Run: headless pygame with SDL's dummy video driver; simulated clock (each Clock.tick advances the game by its frame time, no real sleeping); random seed 0; keys injected as events and as key.get_pressed() state; no mouse input.
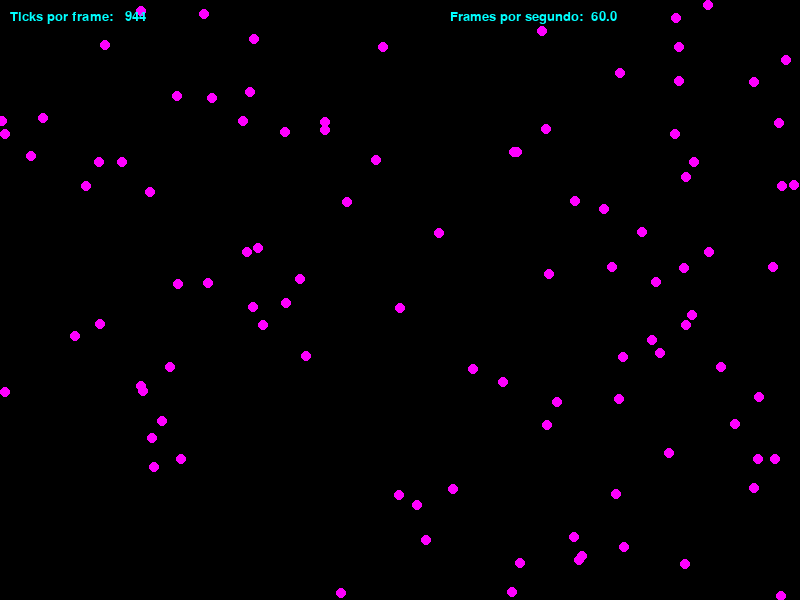
Frame 1 of 4 · flips 1–60 · no input
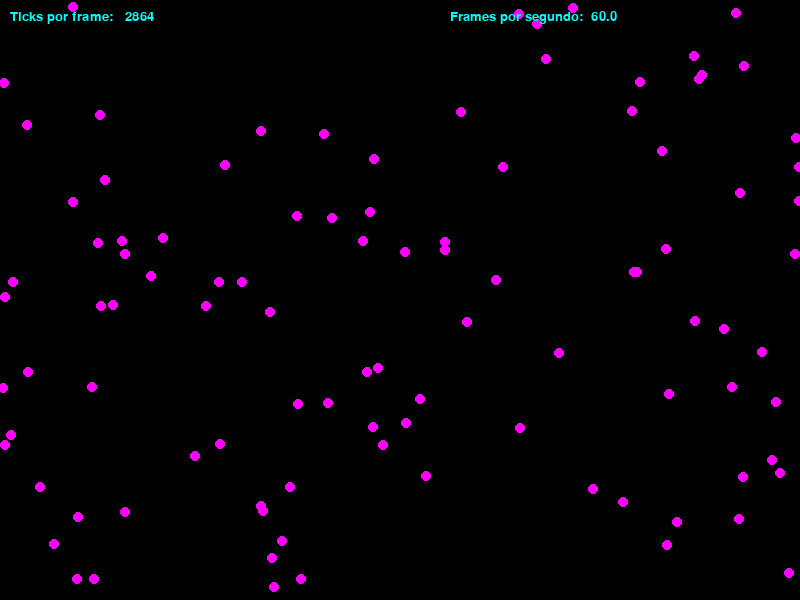
Frame 2 of 4 · flips 61–180 · tapped SPACE, RETURN · held RIGHT (→), D
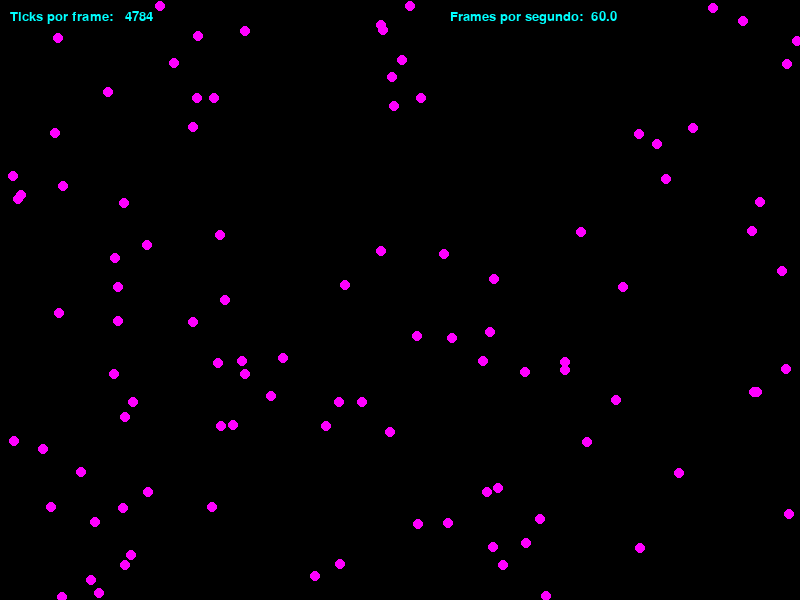
Frame 3 of 4 · flips 181–300 · held DOWN (↓), S
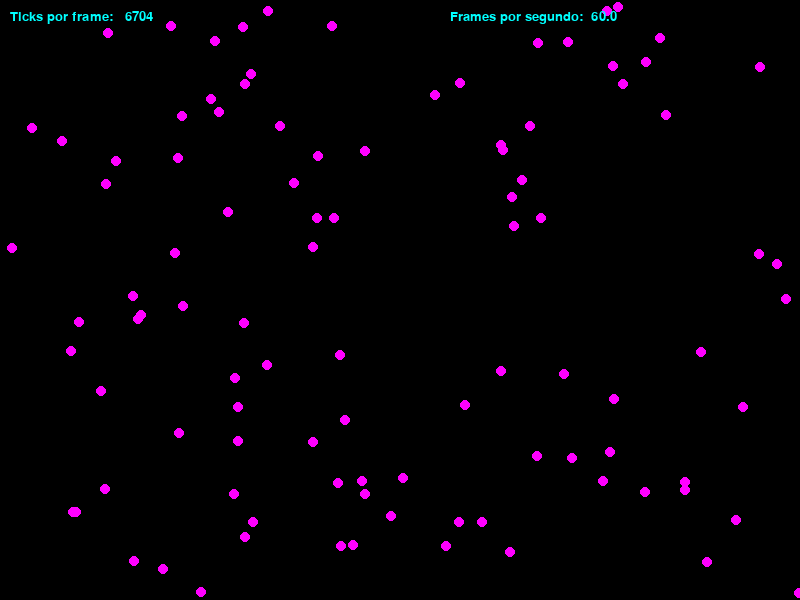
Frame 4 of 4 · flips 301–420 · held LEFT (←), A, UP (↑), W

The pygame program that drew these frames:

import pygame, random
pygame.init()
pygame.font.init()
font = pygame.font.SysFont('Arial', 20)

#Variables globales
size = (800,600)
BLACK = (0,0,0,)
WHITE = (255,255,255)
RED = (255,0,0)
GREEN = (0,255,0)
BLUE_SKY = (0,255,255)
PURPLE = (255,0,255)
YELLOW = (255,255,0)

#Creación de ventana
screen = pygame.display.set_mode(size)
pygame.display.set_caption("Lluvia")
clock = pygame.time.Clock()



esferas = []
for i in range(100):
    coord_x = random.randint(0,800)
    coord_y = random.randint(0,600)
    coord = [coord_x,coord_y]
    esferas.append(coord)

running = True

#Bucle principal
while running:
    for event in pygame.event.get():
        if event.type == pygame.QUIT:
            running = False
        if event.type == pygame.KEYDOWN:
            if event.key == pygame.K_ESCAPE:
                running = False

#Dibujos sobre la ventana
    screen.fill(BLACK)

    for lista in esferas:
        pygame.draw.circle(screen,PURPLE,lista,5)
        lista[0] += 1
        lista[1] += 1
        if lista[0] > 800:
            lista[0] = 0
        if lista[1] > 600:
            lista[1] = 0

    ticks = font.render(f"Ticks por frame:   {pygame.time.get_ticks()}", True, BLUE_SKY)
    frames = font.render(f"Frames por segundo:  {pygame.time.Clock.get_fps(clock)}", True, BLUE_SKY)
    screen.blit(ticks,(10,10))
    screen.blit(frames,(450,10))

#Actualización de ventana
    pygame.display.update()
    clock.tick(60)

#Salir del juego
pygame.quit()
